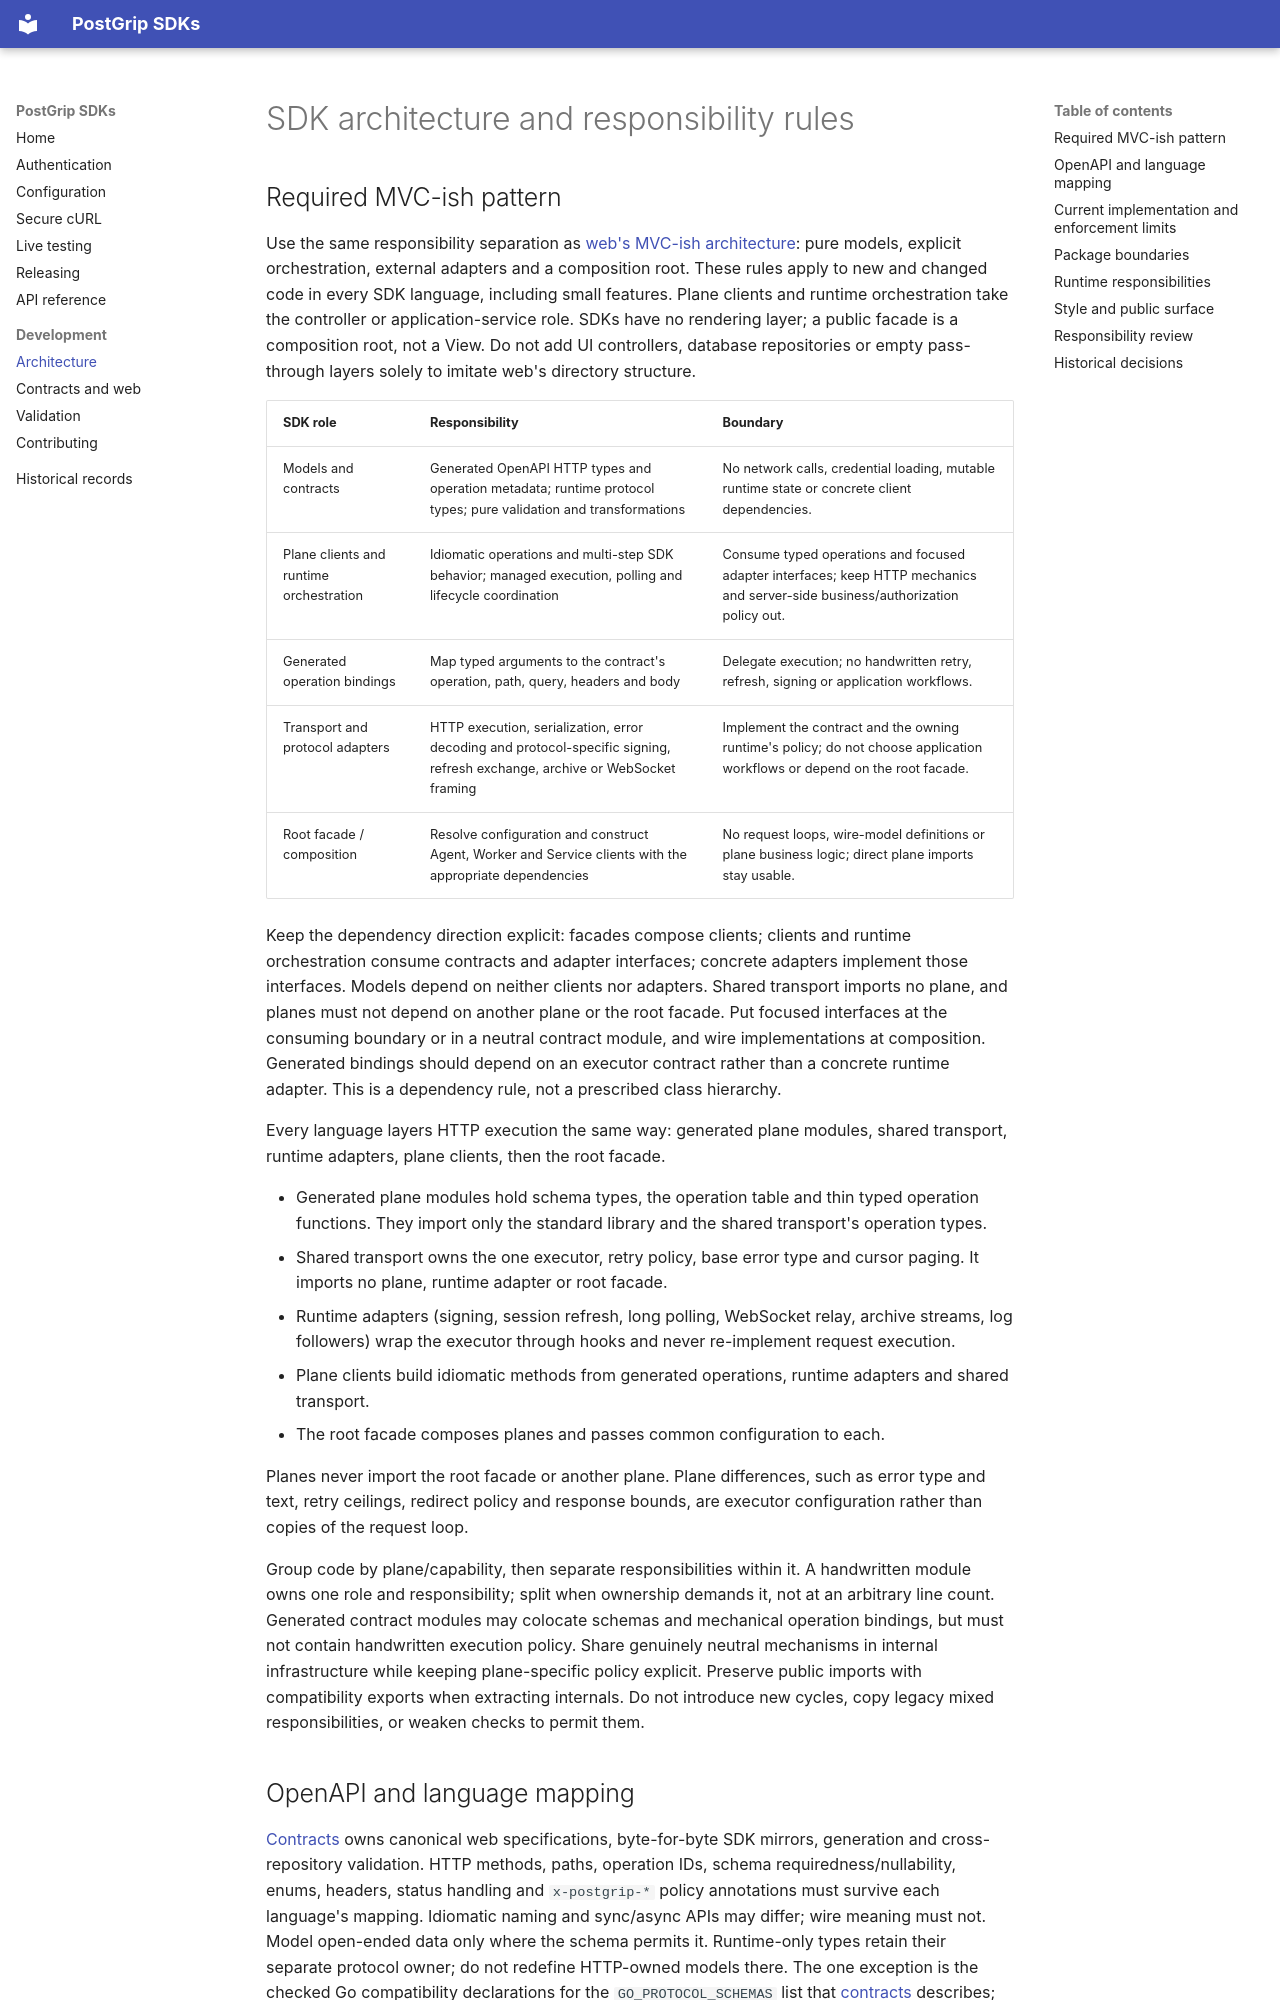

repository: postgrip-io/postgrip-sdk · page: development/architecture/index.html · generator: mkdocs

# SDK architecture and responsibility rules

## Required MVC-ish pattern

Use the same responsibility separation as
[web's MVC-ish architecture](https://github.com/postgrip-io/postgrip-web/blob/main/code-review/architecture.md):
pure models, explicit orchestration, external adapters and a composition root.
These rules apply to new and changed code in every SDK language, including
small features. Plane clients and runtime orchestration take the controller or
application-service role. SDKs have no rendering layer; a public facade is a
composition root, not a View. Do not add UI controllers, database repositories or empty
pass-through layers solely to imitate web's directory structure.

| SDK role | Responsibility | Boundary |
| --- | --- | --- |
| Models and contracts | Generated OpenAPI HTTP types and operation metadata; runtime protocol types; pure validation and transformations | No network calls, credential loading, mutable runtime state or concrete client dependencies. |
| Plane clients and runtime orchestration | Idiomatic operations and multi-step SDK behavior; managed execution, polling and lifecycle coordination | Consume typed operations and focused adapter interfaces; keep HTTP mechanics and server-side business/authorization policy out. |
| Generated operation bindings | Map typed arguments to the contract's operation, path, query, headers and body | Delegate execution; no handwritten retry, refresh, signing or application workflows. |
| Transport and protocol adapters | HTTP execution, serialization, error decoding and protocol-specific signing, refresh exchange, archive or WebSocket framing | Implement the contract and the owning runtime's policy; do not choose application workflows or depend on the root facade. |
| Root facade / composition | Resolve configuration and construct Agent, Worker and Service clients with the appropriate dependencies | No request loops, wire-model definitions or plane business logic; direct plane imports stay usable. |

Keep the dependency direction explicit: facades compose clients; clients and
runtime orchestration consume contracts and adapter interfaces; concrete
adapters implement those interfaces. Models depend on neither clients nor
adapters. Shared transport imports no plane, and planes must not depend on
another plane or the root facade. Put focused interfaces at the consuming
boundary or in a neutral contract module, and wire implementations at composition.
Generated bindings should depend on an executor contract rather than a concrete
runtime adapter. This is a dependency rule, not a prescribed class hierarchy.

Every language layers HTTP execution the same way: generated plane modules,
shared transport, runtime adapters, plane clients, then the root facade.

- Generated plane modules hold schema types, the operation table and thin
  typed operation functions. They import only the standard library and the
  shared transport's operation types.
- Shared transport owns the one executor, retry policy, base error type and
  cursor paging. It imports no plane, runtime adapter or root facade.
- Runtime adapters (signing, session refresh, long polling, WebSocket relay,
  archive streams, log followers) wrap the executor through hooks and never
  re-implement request execution.
- Plane clients build idiomatic methods from generated operations, runtime
  adapters and shared transport.
- The root facade composes planes and passes common configuration to each.

Planes never import the root facade or another plane. Plane differences, such
as error type and text, retry ceilings, redirect policy and response bounds,
are executor configuration rather than copies of the request loop.

Group code by plane/capability, then separate responsibilities within it. A
handwritten module owns one role and responsibility; split when ownership
demands it, not at an arbitrary line count. Generated contract modules may
colocate schemas and mechanical operation bindings, but must not contain
handwritten execution policy. Share genuinely neutral mechanisms in internal
infrastructure while keeping plane-specific policy explicit. Preserve public
imports with compatibility exports when extracting internals. Do not introduce
new cycles, copy legacy mixed responsibilities, or weaken checks to permit them.
